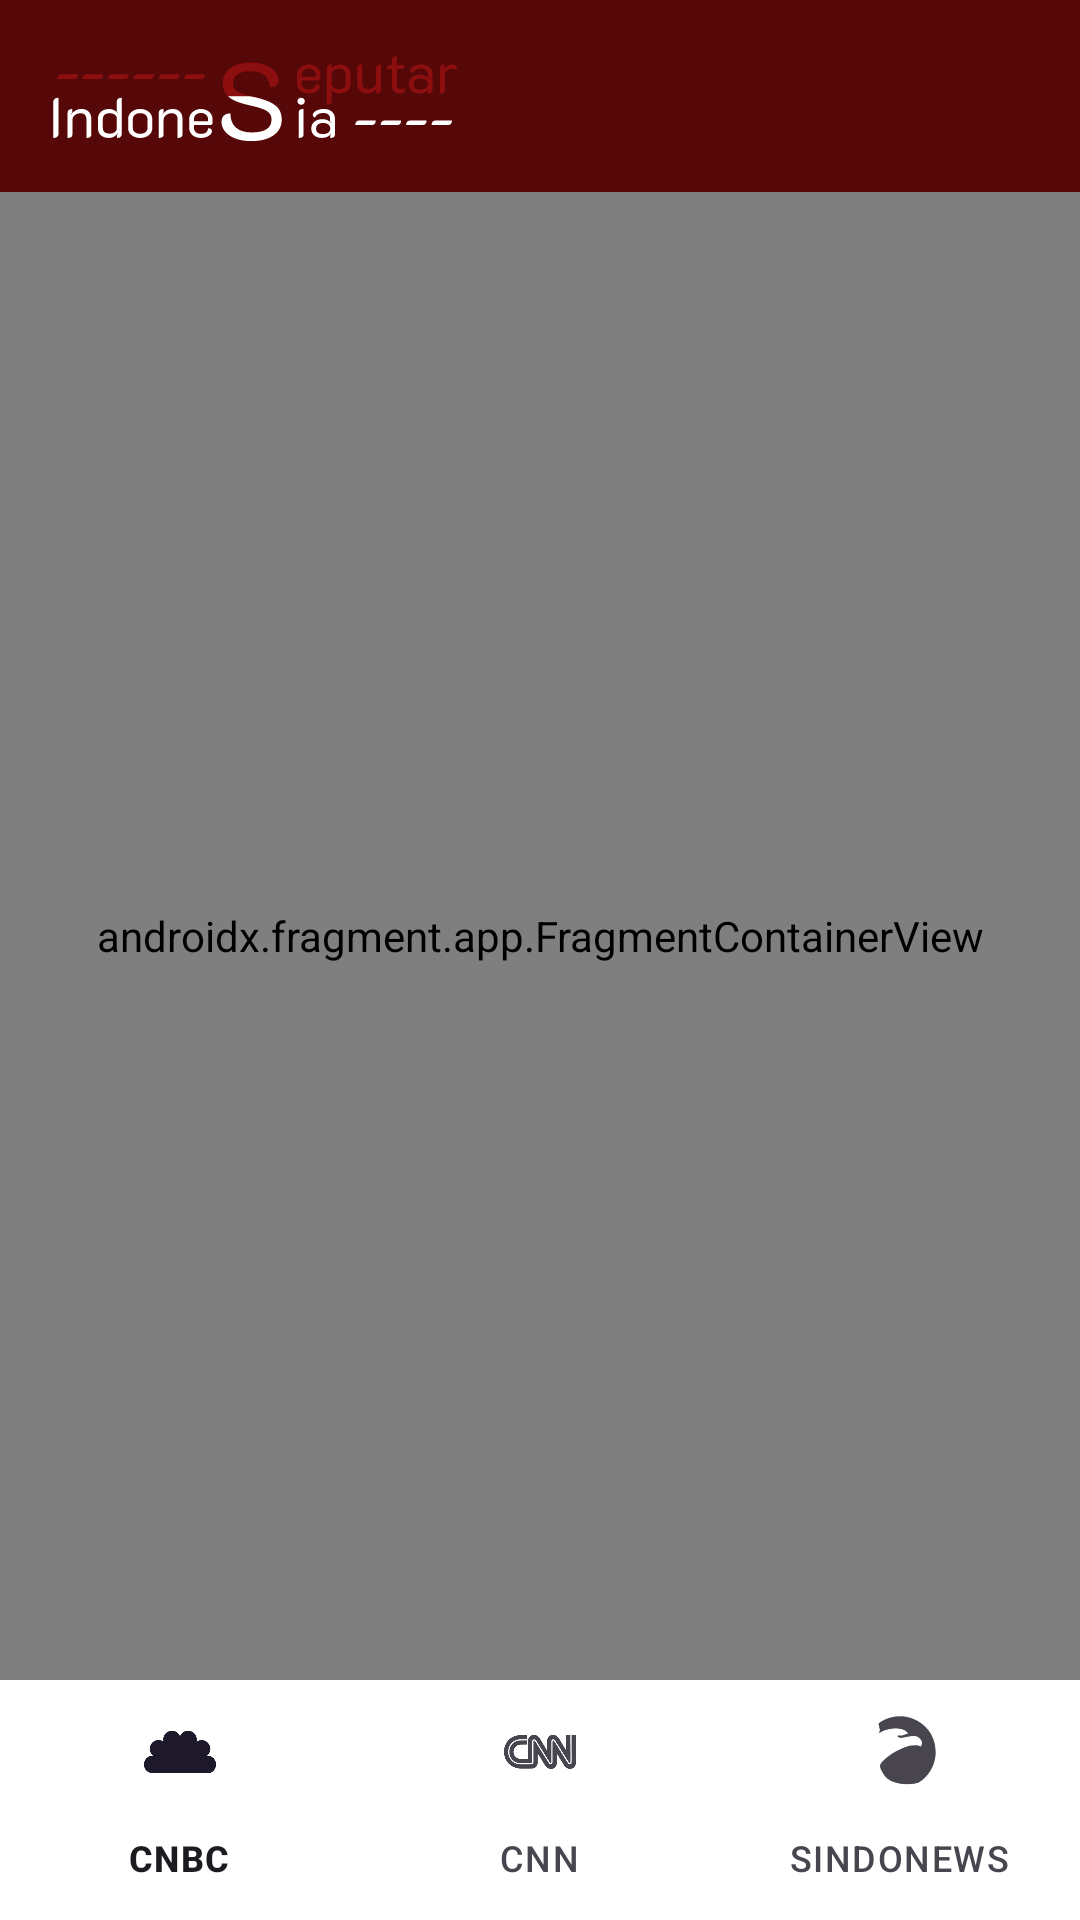

Reconstruct the res/layout file that produces this screen, plus the resources it refers to.
<!-- AndroidManifest.xml: application theme Theme.SeputarIndonesia -->
<!-- res/layout/activity_main.xml -->
<?xml version="1.0" encoding="utf-8"?>
<androidx.constraintlayout.widget.ConstraintLayout
    xmlns:android="http://schemas.android.com/apk/res/android"
    xmlns:app="http://schemas.android.com/apk/res-auto"
    xmlns:tools="http://schemas.android.com/tools"
    android:layout_width="match_parent"
    android:layout_height="match_parent"
    android:background="@color/white">

    <com.google.android.material.appbar.AppBarLayout
        android:id="@+id/app_bar"
        android:layout_width="match_parent"
        android:layout_height="wrap_content"
        android:elevation="0dp"
        app:layout_constraintTop_toTopOf="parent">

        <com.google.android.material.appbar.MaterialToolbar
            android:id="@+id/toolbar"
            android:layout_width="match_parent"
            android:layout_height="?attr/actionBarSize"
            android:background="@color/racist_red"
            app:layout_scrollFlags="scroll|enterAlways"
            app:logo="@drawable/seputarindo"
            app:popupTheme="@android:style/ThemeOverlay.Material.Dark" />

    </com.google.android.material.appbar.AppBarLayout>

    <androidx.viewpager2.widget.ViewPager2
        android:id="@+id/vp_news"
        android:layout_width="match_parent"
        android:layout_height="0dp"
        app:layout_constraintBottom_toTopOf="@+id/tabs"
        app:layout_constraintTop_toBottomOf="@id/app_bar"
        app:layout_constraintVertical_bias="0.0"
        tools:layout_editor_absoluteX="-16dp" />

    <com.google.android.material.bottomnavigation.BottomNavigationView
        android:id="@+id/tabs"
        android:layout_width="match_parent"
        android:layout_height="wrap_content"
        android:elevation="0dp"
        android:background="@color/white"
        app:tabIndicatorColor="@color/racist_red"
        app:tabSelectedTextColor="@color/racist_red"
        app:tabIconTint="@color/racist_red"
        app:layout_constraintBottom_toBottomOf="parent"
        app:menu="@menu/main_menu"
        />

    <androidx.fragment.app.FragmentContainerView
        android:id="@+id/nav_host_fragment"
        android:name="androidx.navigation.fragment.NavHostFragment"
        android:layout_width="match_parent"
        android:layout_height="0dp"
        app:defaultNavHost="true"
        app:layout_constraintBottom_toTopOf="@id/tabs"
        app:layout_constraintTop_toBottomOf="@id/app_bar"
        app:navGraph="@navigation/nav_graph" />


</androidx.constraintlayout.widget.ConstraintLayout>
<!-- resources referenced by this layout -->
<resources>
  <color name="racist_red">#560808</color>
  <color name="white">#FFFFFFFF</color>
  <!-- drawable seputarindo: vector/xml drawable (drawable, 16759 chars, omitted) -->
  <style name="Theme.SeputarIndonesia" parent="Base.Theme.SeputarIndonesia" />
  <style name="Base.Theme.SeputarIndonesia" parent="Theme.Material3.DayNight.NoActionBar">
          
          <item name="colorPrimary">@color/racist_red</item>
          <item name="colorPrimaryVariant">@color/racist_red</item>
          <item name="colorOnPrimary">@color/white</item>
          
          <item name="colorOnSecondary">@color/black</item>
          
          <item name="android:statusBarColor">?attr/colorPrimaryVariant</item>
          
      </style>
  <color name="black">#FF000000</color>
</resources>
